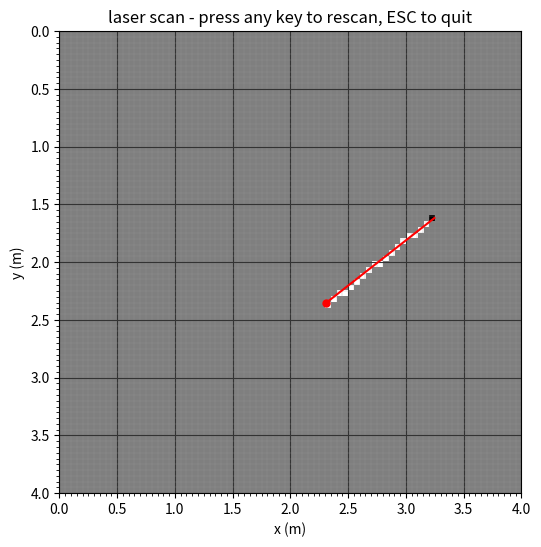

Reproduce this figure in Python.
import math
import random

import numpy as np
import matplotlib.pyplot as plt

CELL = 0.05
MAP_SIZE = 4.0
N = int(MAP_SIZE / CELL)

ORIGIN_MIN = 2.0
ORIGIN_MAX = 2.5
RANGE_MIN = 0.3
RANGE_MAX = 1.5

UNKNOWN = 0.5
FREE = 0.0
OCCUPIED = 1.0


def to_cell(x, y):
    i = int(x / CELL)
    j = int(y / CELL)
    if i >= N:
        i = N - 1
    if j >= N:
        j = N - 1
    return i, j


def plot_line_low(x0, y0, x1, y1):
    dx = x1 - x0
    dy = y1 - y0
    yi = 1
    if dy < 0:
        yi = -1
        dy = -dy
    d = 2 * dy - dx
    y = y0

    points = []
    for x in range(x0, x1 + 1):
        points.append((x, y))
        if d > 0:
            y += yi
            d += 2 * (dy - dx)
        else:
            d += 2 * dy
    return points


def plot_line_high(x0, y0, x1, y1):
    dx = x1 - x0
    dy = y1 - y0
    xi = 1
    if dx < 0:
        xi = -1
        dx = -dx
    d = 2 * dx - dy
    x = x0

    points = []
    for y in range(y0, y1 + 1):
        points.append((x, y))
        if d > 0:
            x += xi
            d += 2 * (dx - dy)
        else:
            d += 2 * dx
    return points


def bresenham(x0, y0, x1, y1):
    if abs(y1 - y0) < abs(x1 - x0):
        if x0 > x1:
            points = plot_line_low(x1, y1, x0, y0)
            points.reverse()
        else:
            points = plot_line_low(x0, y0, x1, y1)
    else:
        if y0 > y1:
            points = plot_line_high(x1, y1, x0, y0)
            points.reverse()
        else:
            points = plot_line_high(x0, y0, x1, y1)
    return points


def make_scan():
    x0 = random.uniform(ORIGIN_MIN, ORIGIN_MAX)
    y0 = random.uniform(ORIGIN_MIN, ORIGIN_MAX)
    theta = math.radians(random.uniform(0, 360))
    r = random.uniform(RANGE_MIN, RANGE_MAX)

    x1 = min(max(x0 + r * math.cos(theta), 0.0), MAP_SIZE)
    y1 = min(max(y0 + r * math.sin(theta), 0.0), MAP_SIZE)

    i0, j0 = to_cell(x0, y0)
    i1, j1 = to_cell(x1, y1)
    path = bresenham(i0, j0, i1, j1)

    grid = np.full((N, N), UNKNOWN)
    for i, j in path[:-1]:
        grid[j, i] = FREE
    hi, hj = path[-1]
    grid[hj, hi] = OCCUPIED

    return grid, (x0, y0), (x1, y1)


def redraw(ax):
    grid, origin, hit = make_scan()

    ax.clear()
    ax.imshow(grid, cmap="gray_r", vmin=0, vmax=1, origin="lower", extent=[0, MAP_SIZE, 0, MAP_SIZE])
    ax.plot([origin[0], hit[0]], [origin[1], hit[1]], "r-", linewidth=1.5)
    ax.plot(origin[0], origin[1], "ro", markersize=5)

    ax.set_xlim(0, MAP_SIZE)
    ax.set_ylim(MAP_SIZE, 0)
    ax.set_xticks(np.arange(0, MAP_SIZE + 0.5, 0.5))
    ax.set_yticks(np.arange(0, MAP_SIZE + 0.5, 0.5))
    ax.set_xticks(np.arange(0, MAP_SIZE + CELL, CELL), minor=True)
    ax.set_yticks(np.arange(0, MAP_SIZE + CELL, CELL), minor=True)
    ax.grid(which="minor", color="#999999", linewidth=0.2)
    ax.grid(which="major", color="#333333", linewidth=0.8)
    ax.set_xlabel("x (m)")
    ax.set_ylabel("y (m)")
    ax.set_title("laser scan - press any key to rescan, ESC to quit")
    ax.figure.canvas.draw_idle()


def on_key(event, ax):
    if event.key == "escape":
        plt.close(event.canvas.figure)
    else:
        redraw(ax)


def main():
    fig, ax = plt.subplots(figsize=(6, 6))
    fig.canvas.mpl_connect("key_press_event", lambda e: on_key(e, ax))
    redraw(ax)
    plt.show()


if __name__ == "__main__":
    main()
